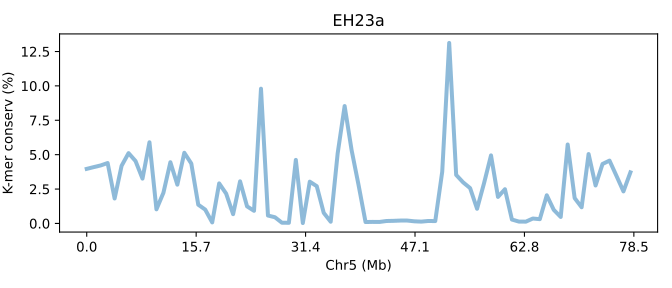

The table this chart was drawn from, first rows:
SeqID	Chr5 (Mb)	K-mer conserv (%)	Group	Group_chrom
EH23a.chr5	0.0	3.967	0	0
EH23a.chr5	0.01274	4.095	0	0
EH23a.chr5	0.02548	4.217	0	0
EH23a.chr5	0.03822	4.392	0	0
EH23a.chr5	0.05096	1.814	0	0
EH23a.chr5	0.0637	4.189	0	0
EH23a.chr5	0.07644	5.111	0	0
EH23a.chr5	0.08918	4.538	0	0
EH23a.chr5	0.1019	3.258	0	0
EH23a.chr5	0.1147	5.901	0	0
EH23a.chr5	0.1274	1.026	0	0
EH23a.chr5	0.1401	2.227	0	0
EH23a.chr5	0.1529	4.45	0	0
EH23a.chr5	0.1656	2.819	0	0
EH23a.chr5	0.1784	5.137	0	0
EH23a.chr5	0.1911	4.357	0	0
EH23a.chr5	0.2038	1.363	0	0
EH23a.chr5	0.2166	1.005	0	0
EH23a.chr5	0.2293	0.07426	0	0
EH23a.chr5	0.2421	2.911	0	0
EH23a.chr5	0.2548	2.169	0	0
EH23a.chr5	0.2675	0.6731	0	0
EH23a.chr5	0.2803	3.06	0	0
EH23a.chr5	0.293	1.242	0	0
EH23a.chr5	0.3058	0.9173	0	0
EH23a.chr5	0.3185	9.797	0	0
EH23a.chr5	0.3312	0.5746	0	0
EH23a.chr5	0.344	0.4502	0	0
EH23a.chr5	0.3567	0.05326	0	0
EH23a.chr5	0.3695	0.04582	0	0
EH23a.chr5	0.3822	4.619	0	0
EH23a.chr5	0.3949	0.02798	0	0
EH23a.chr5	0.4077	3.037	0	0
EH23a.chr5	0.4204	2.709	0	0
EH23a.chr5	0.4332	0.77	0	0
EH23a.chr5	0.4459	0.1243	0	0
EH23a.chr5	0.4586	5.095	0	0
EH23a.chr5	0.4714	8.535	0	0
EH23a.chr5	0.4841	5.329	0	0
EH23a.chr5	0.4969	2.785	0	0
EH23a.chr5	0.5096	0.1014	0	0
EH23a.chr5	0.5223	0.1118	0	0
EH23a.chr5	0.5351	0.1077	0	0
EH23a.chr5	0.5478	0.1767	0	0
EH23a.chr5	0.5606	0.1885	0	0
EH23a.chr5	0.5733	0.2087	0	0
EH23a.chr5	0.586	0.2082	0	0
EH23a.chr5	0.5988	0.1539	0	0
EH23a.chr5	0.6115	0.1318	0	0
EH23a.chr5	0.6243	0.1785	0	0
EH23a.chr5	0.637	0.1712	0	0
EH23a.chr5	0.6497	3.758	0	0
EH23a.chr5	0.6625	13.12	0	0
EH23a.chr5	0.6752	3.529	0	0
EH23a.chr5	0.688	2.985	0	0
EH23a.chr5	0.7007	2.569	0	0
EH23a.chr5	0.7134	1.066	0	0
EH23a.chr5	0.7262	2.926	0	0
EH23a.chr5	0.7389	4.948	0	0
EH23a.chr5	0.7516	1.928	0	0
... 19 more rows
